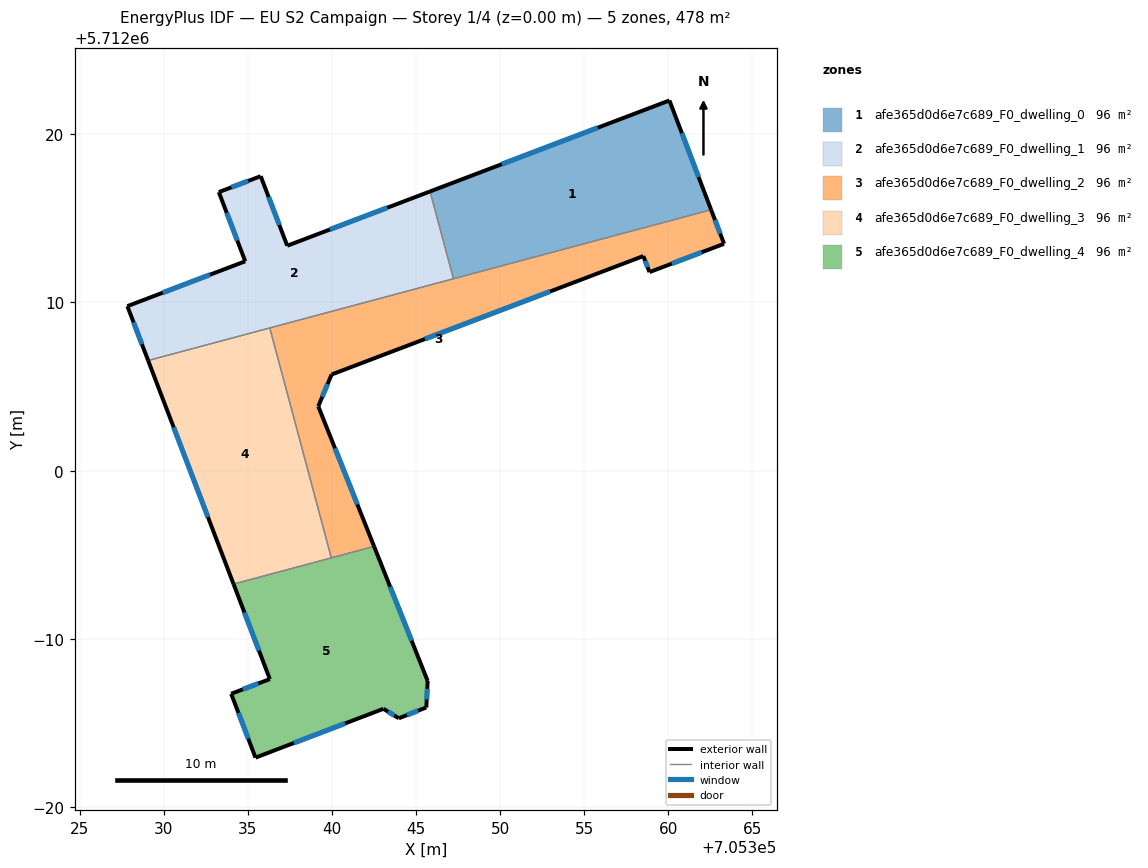
=== STOREY PLAN SPEC (per zone: floor XY polygon, exterior-wall plan segments, windows/doors) ===
zone 1: afe365d0d6e7c689_F0_dwelling_0  (95.6 m²)
  floor: (705360.07, 5712022.01) (705362.55, 5712015.51) (705347.23, 5712011.41) (705345.84, 5712016.60)
  exterior wall: (705360.07, 5712022.01) – (705345.84, 5712016.60)  [15.2 m]
    window: (705355.81, 5712020.39) – (705350.10, 5712018.22)  [7.4 m²]
  exterior wall: (705362.55, 5712015.51) – (705360.07, 5712022.01)  [7.0 m]
    window: (705361.81, 5712017.46) – (705360.81, 5712020.07)  [3.4 m²]
  interior walls: 2
zone 2: afe365d0d6e7c689_F0_dwelling_1  (95.6 m²)
  floor: (705345.84, 5712016.60) (705347.23, 5712011.41) (705329.08, 5712006.55) (705327.84, 5712009.78) (705334.85, 5712012.45) (705333.28, 5712016.56) (705335.77, 5712017.51) (705337.35, 5712013.37)
  exterior wall: (705327.84, 5712009.78) – (705329.08, 5712006.55)  [3.5 m]
    window: (705328.21, 5712008.81) – (705328.71, 5712007.52)  [1.7 m²]
  exterior wall: (705334.85, 5712012.45) – (705327.84, 5712009.78)  [7.5 m]
    window: (705332.75, 5712011.65) – (705329.94, 5712010.58)  [3.6 m²]
  exterior wall: (705333.28, 5712016.56) – (705334.85, 5712012.45)  [4.4 m]
    window: (705333.75, 5712015.33) – (705334.38, 5712013.68)  [2.1 m²]
  exterior wall: (705335.77, 5712017.51) – (705333.28, 5712016.56)  [2.7 m]
    window: (705335.02, 5712017.23) – (705334.03, 5712016.85)  [1.3 m²]
  exterior wall: (705337.35, 5712013.37) – (705335.77, 5712017.51)  [4.4 m]
    window: (705336.88, 5712014.61) – (705336.24, 5712016.27)  [2.1 m²]
  exterior wall: (705345.84, 5712016.60) – (705337.35, 5712013.37)  [9.1 m]
    window: (705343.30, 5712015.64) – (705339.89, 5712014.34)  [4.4 m²]
  interior walls: 3
zone 3: afe365d0d6e7c689_F0_dwelling_2  (95.6 m²)
  floor: (705362.55, 5712015.51) (705363.32, 5712013.49) (705358.89, 5712011.81) (705358.52, 5712012.76) (705339.98, 5712005.72) (705339.19, 5712003.83) (705342.51, 5711995.50) (705339.97, 5711994.82) (705336.31, 5712008.49)
  exterior wall: (705363.32, 5712013.49) – (705362.55, 5712015.51)  [2.2 m]
    window: (705363.09, 5712014.10) – (705362.78, 5712014.91)  [1.0 m²]
  exterior wall: (705358.89, 5712011.81) – (705363.32, 5712013.49)  [4.7 m]
    window: (705360.21, 5712012.31) – (705361.99, 5712012.99)  [2.3 m²]
  exterior wall: (705358.52, 5712012.76) – (705358.89, 5712011.81)  [1.0 m]
    window: (705358.63, 5712012.48) – (705358.78, 5712012.09)  [0.5 m²]
  exterior wall: (705339.98, 5712005.72) – (705358.52, 5712012.76)  [19.8 m]
    window: (705345.53, 5712007.83) – (705352.97, 5712010.65)  [9.6 m²]
  exterior wall: (705339.19, 5712003.83) – (705339.98, 5712005.72)  [2.1 m]
    window: (705339.43, 5712004.39) – (705339.75, 5712005.15)  [1.0 m²]
  exterior wall: (705342.51, 5711995.50) – (705339.19, 5712003.83)  [9.0 m]
    window: (705341.52, 5711997.99) – (705340.19, 5712001.33)  [4.3 m²]
  interior walls: 4
zone 4: afe365d0d6e7c689_F0_dwelling_3  (95.6 m²)
  floor: (705336.31, 5712008.49) (705339.97, 5711994.82) (705334.16, 5711993.26) (705329.08, 5712006.55)
  exterior wall: (705329.08, 5712006.55) – (705334.16, 5711993.26)  [14.2 m]
    window: (705330.60, 5712002.57) – (705332.64, 5711997.24)  [6.9 m²]
  interior walls: 3
zone 5: afe365d0d6e7c689_F0_dwelling_4  (95.6 m²)
  floor: (705342.51, 5711995.50) (705345.70, 5711987.50) (705345.61, 5711985.92) (705343.98, 5711985.28) (705343.07, 5711985.84) (705335.46, 5711982.94) (705334.02, 5711986.74) (705336.31, 5711987.61) (705334.16, 5711993.26)
  exterior wall: (705343.07, 5711985.84) – (705343.98, 5711985.28)  [1.1 m]
    window: (705343.34, 5711985.67) – (705343.71, 5711985.45)  [0.5 m²]
  exterior wall: (705335.46, 5711982.94) – (705343.07, 5711985.84)  [8.1 m]
    window: (705337.74, 5711983.81) – (705340.79, 5711984.97)  [3.9 m²]
  exterior wall: (705334.02, 5711986.74) – (705335.46, 5711982.94)  [4.1 m]
    window: (705334.45, 5711985.60) – (705335.03, 5711984.08)  [2.0 m²]
  exterior wall: (705336.31, 5711987.61) – (705334.02, 5711986.74)  [2.5 m]
    window: (705335.63, 5711987.35) – (705334.70, 5711987.00)  [1.2 m²]
  exterior wall: (705334.16, 5711993.26) – (705336.31, 5711987.61)  [6.1 m]
    window: (705334.80, 5711991.57) – (705335.67, 5711989.30)  [2.9 m²]
  exterior wall: (705345.70, 5711987.50) – (705342.51, 5711995.50)  [8.6 m]
    window: (705344.74, 5711989.89) – (705343.46, 5711993.10)  [4.2 m²]
  exterior wall: (705345.61, 5711985.92) – (705345.70, 5711987.50)  [1.6 m]
    window: (705345.64, 5711986.39) – (705345.67, 5711987.03)  [0.8 m²]
  exterior wall: (705343.98, 5711985.28) – (705345.61, 5711985.92)  [1.8 m]
    window: (705344.47, 5711985.47) – (705345.13, 5711985.73)  [0.8 m²]
  interior walls: 2

=== DERIVED (storey summary) ===
Building: EU S2 Campaign
Storey: 1 of 4  (floor level z = 0.00 m)
Storey gross floor area: 477.8 m²
Zones on this storey: 5
  - afe365d0d6e7c689_F0_dwelling_0: floor 95.6 m²; exterior wall 22.2 m (66.5 m²); 2 window(s) 10.7 m²; WWR 16.1%
  - afe365d0d6e7c689_F0_dwelling_1: floor 95.6 m²; exterior wall 31.5 m (94.6 m²); 6 window(s) 15.2 m²; WWR 16.1%
  - afe365d0d6e7c689_F0_dwelling_2: floor 95.6 m²; exterior wall 38.8 m (116.3 m²); 6 window(s) 18.7 m²; WWR 16.1%
  - afe365d0d6e7c689_F0_dwelling_3: floor 95.6 m²; exterior wall 14.2 m (42.7 m²); 1 window(s) 6.9 m²; WWR 16.1%
  - afe365d0d6e7c689_F0_dwelling_4: floor 95.6 m²; exterior wall 33.7 m (101.2 m²); 8 window(s) 16.3 m²; WWR 16.1%
Zone adjacency (shared interzone walls):
  - afe365d0d6e7c689_F0_dwelling_0 ↔ afe365d0d6e7c689_F0_dwelling_1
  - afe365d0d6e7c689_F0_dwelling_0 ↔ afe365d0d6e7c689_F0_dwelling_2
  - afe365d0d6e7c689_F0_dwelling_1 ↔ afe365d0d6e7c689_F0_dwelling_2
  - afe365d0d6e7c689_F0_dwelling_1 ↔ afe365d0d6e7c689_F0_dwelling_3
  - afe365d0d6e7c689_F0_dwelling_2 ↔ afe365d0d6e7c689_F0_dwelling_3
  - afe365d0d6e7c689_F0_dwelling_2 ↔ afe365d0d6e7c689_F0_dwelling_4
  - afe365d0d6e7c689_F0_dwelling_3 ↔ afe365d0d6e7c689_F0_dwelling_4